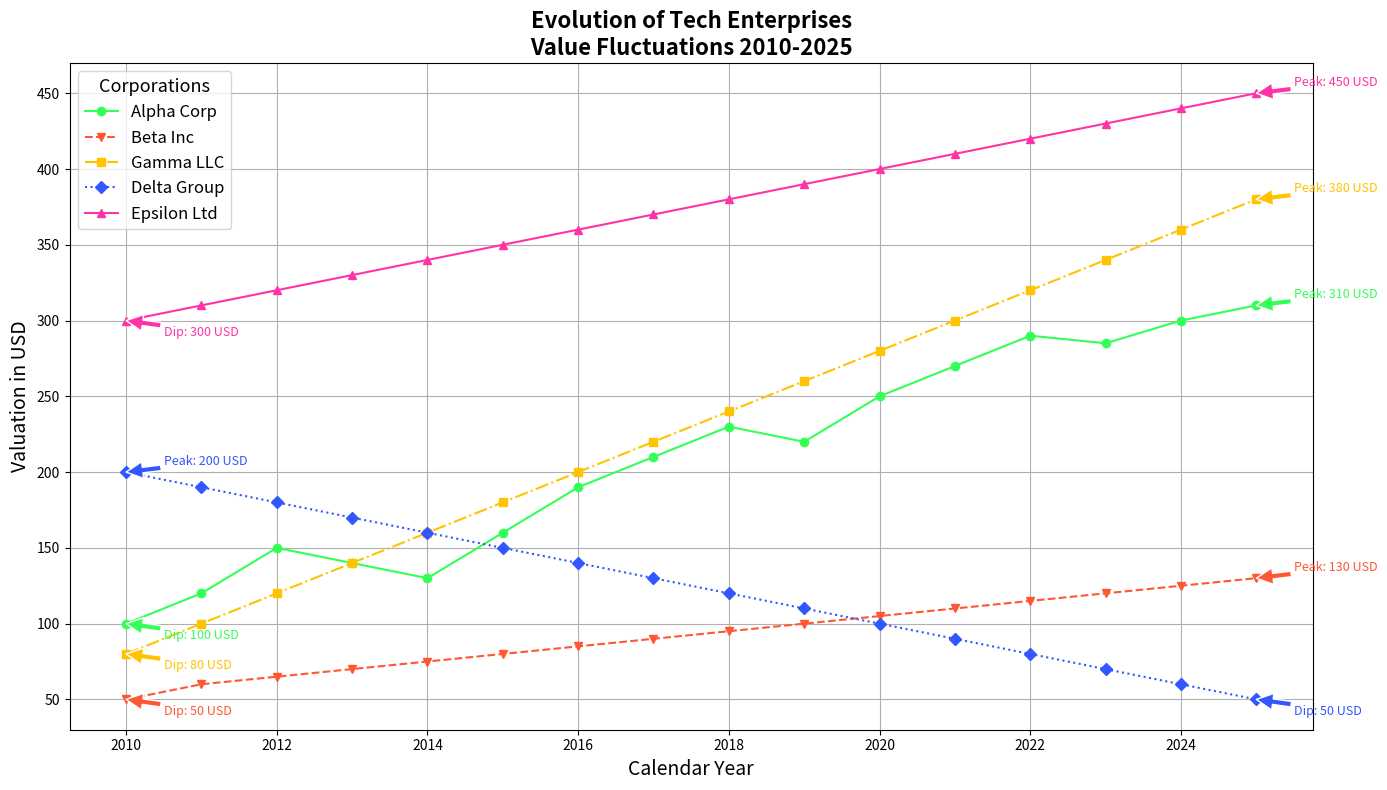

Source code (Python):
import matplotlib.pyplot as plt
import numpy as np

years = np.arange(2010, 2026)

company_a = np.array([100, 120, 150, 140, 130, 160, 190, 210, 230, 220, 250, 270, 290, 285, 300, 310])
company_b = np.array([50, 60, 65, 70, 75, 80, 85, 90, 95, 100, 105, 110, 115, 120, 125, 130])
company_c = np.array([80, 100, 120, 140, 160, 180, 200, 220, 240, 260, 280, 300, 320, 340, 360, 380])
company_d = np.array([200, 190, 180, 170, 160, 150, 140, 130, 120, 110, 100, 90, 80, 70, 60, 50])
company_e = np.array([300, 310, 320, 330, 340, 350, 360, 370, 380, 390, 400, 410, 420, 430, 440, 450])

fig, ax = plt.subplots(figsize=(14, 8))

ax.plot(years, company_a, marker='o', linestyle='-', color='#33FF57', label='Alpha Corp')
ax.plot(years, company_b, marker='v', linestyle='--', color='#FF5733', label='Beta Inc')
ax.plot(years, company_c, marker='s', linestyle='-.', color='#FFC300', label='Gamma LLC')
ax.plot(years, company_d, marker='D', linestyle=':', color='#3357FF', label='Delta Group')
ax.plot(years, company_e, marker='^', linestyle='-', color='#FF33A8', label='Epsilon Ltd')

ax.set_title('Evolution of Tech Enterprises\nValue Fluctuations 2010-2025', fontsize=16, weight='bold')
ax.set_xlabel('Calendar Year', fontsize=14)
ax.set_ylabel('Valuation in USD', fontsize=14)
ax.legend(title='Corporations', fontsize=12, title_fontsize='13')
ax.grid(True)

def annotate_extreme_points(years, prices, ax, color):
    max_idx = np.argmax(prices)
    min_idx = np.argmin(prices)
    ax.annotate(f'Peak: {prices[max_idx]} USD', xy=(years[max_idx], prices[max_idx]), xytext=(years[max_idx]+0.5, prices[max_idx]+5),
                arrowprops=dict(facecolor=color, edgecolor='white'), fontsize=9, color=color)
    ax.annotate(f'Dip: {prices[min_idx]} USD', xy=(years[min_idx], prices[min_idx]), xytext=(years[min_idx]+0.5, prices[min_idx]-10),
                arrowprops=dict(facecolor=color, edgecolor='white'), fontsize=9, color=color)

annotate_extreme_points(years, company_a, ax, '#33FF57')
annotate_extreme_points(years, company_b, ax, '#FF5733')
annotate_extreme_points(years, company_c, ax, '#FFC300')
annotate_extreme_points(years, company_d, ax, '#3357FF')
annotate_extreme_points(years, company_e, ax, '#FF33A8')

plt.tight_layout()
plt.show()
